4-way image classification set "achira_image_classify" from GitHub (heroorkrishna/achira_image_classify); label vocabulary: disc, gear, hexagon, square.

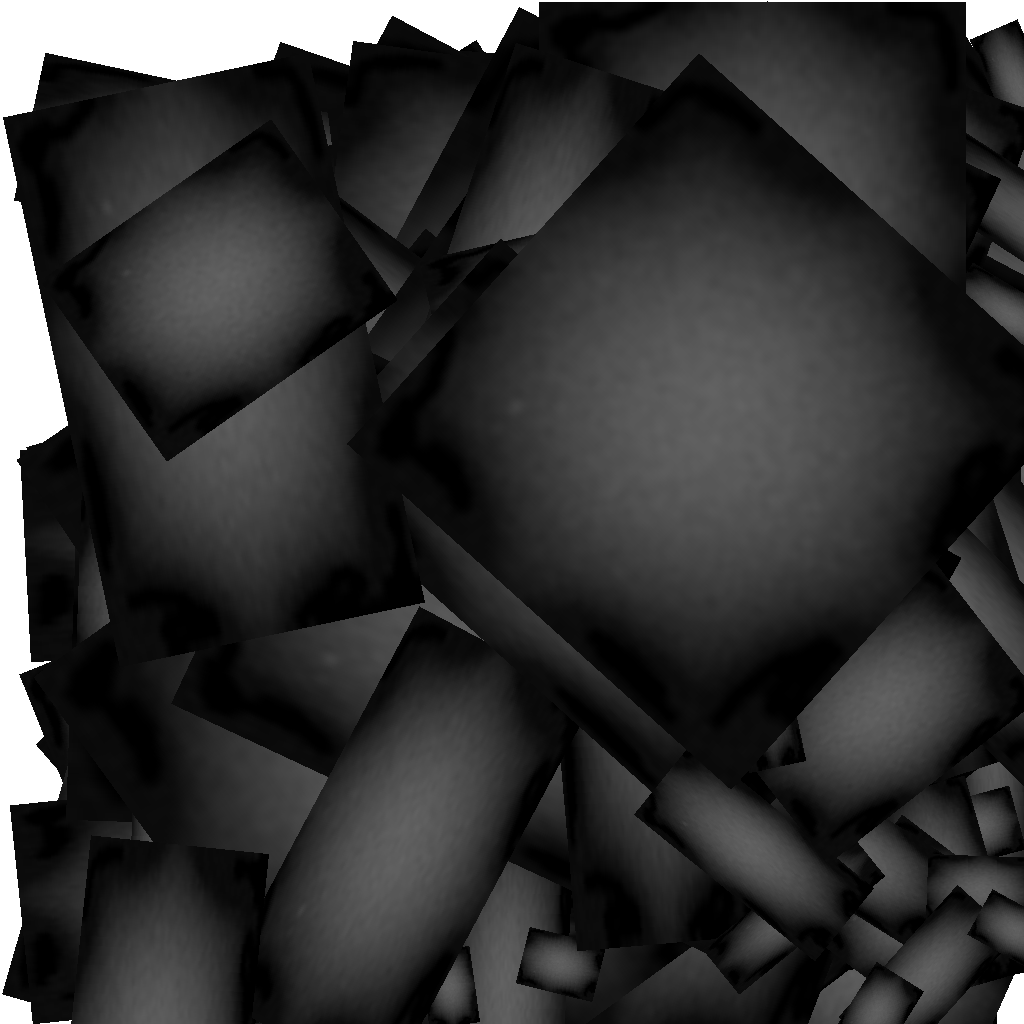
Label: gear

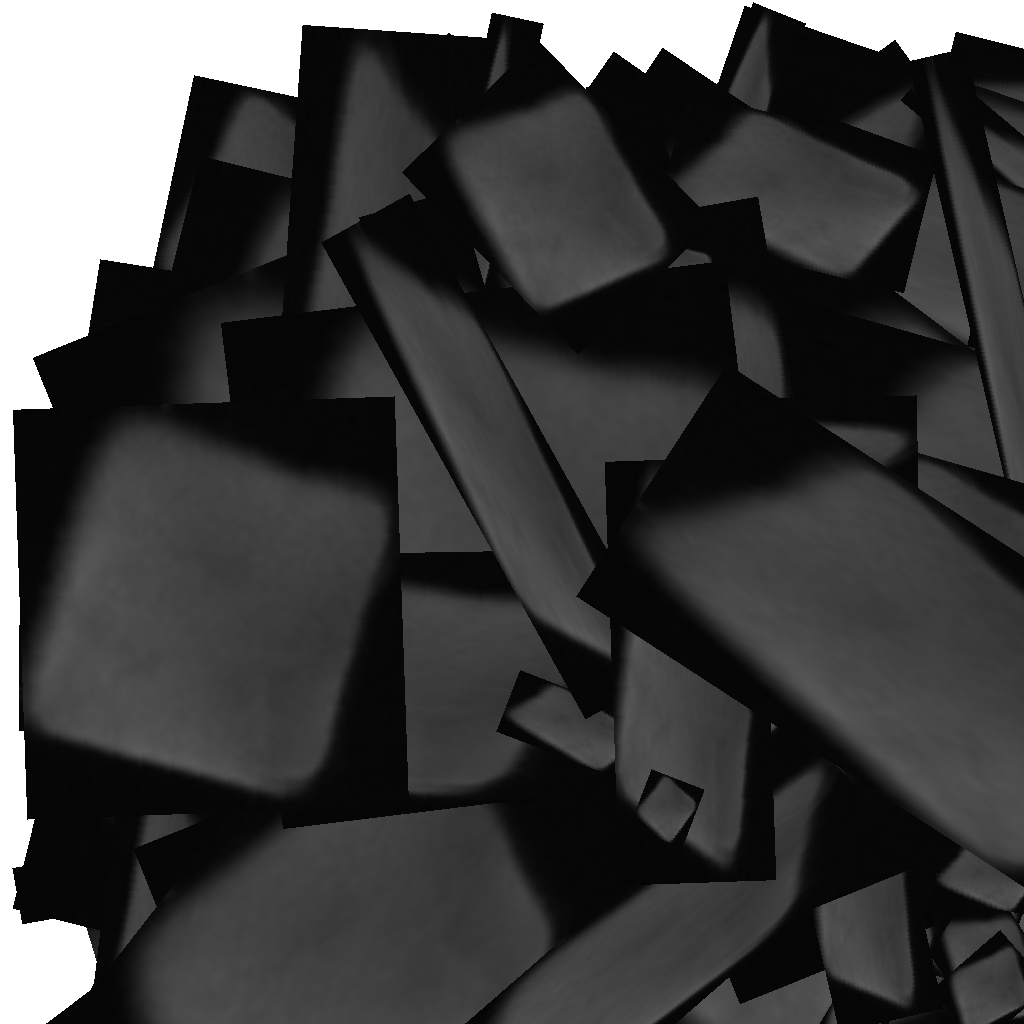
Label: square

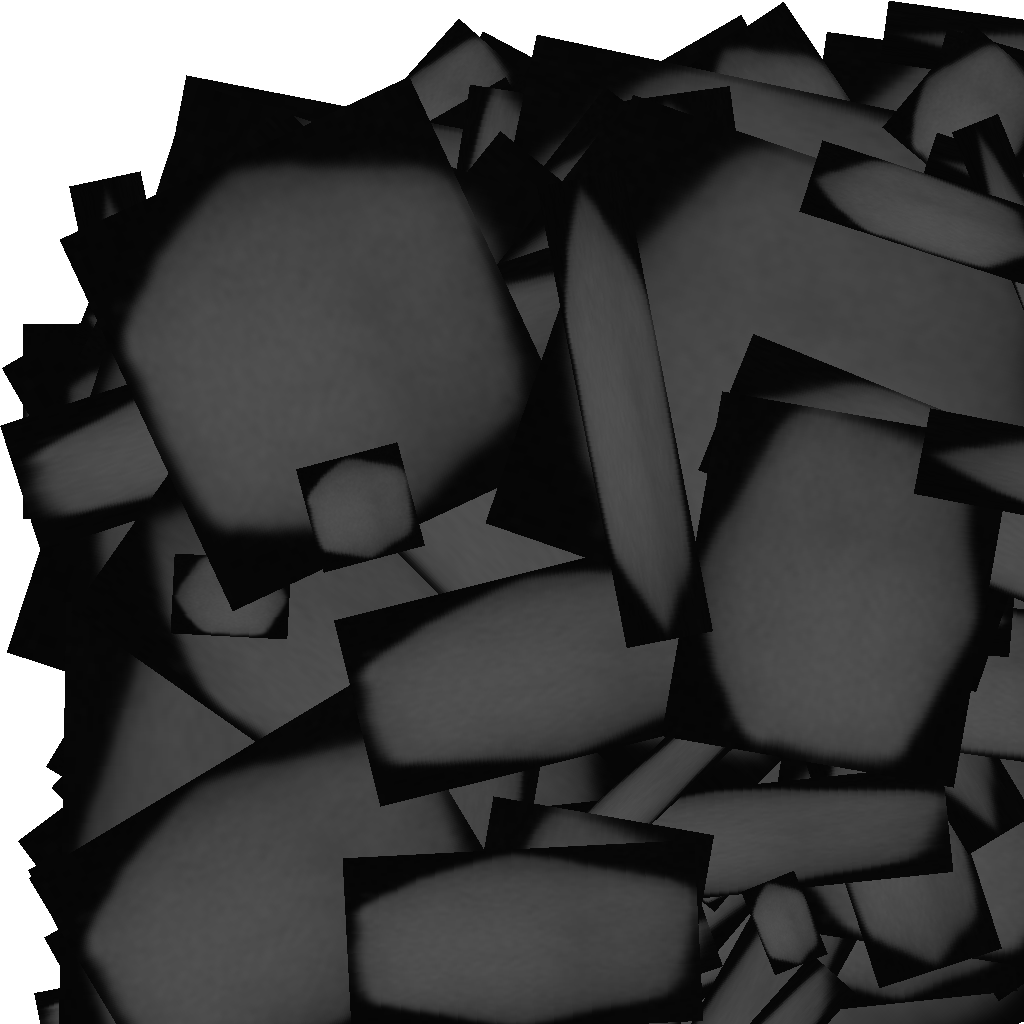
Label: hexagon

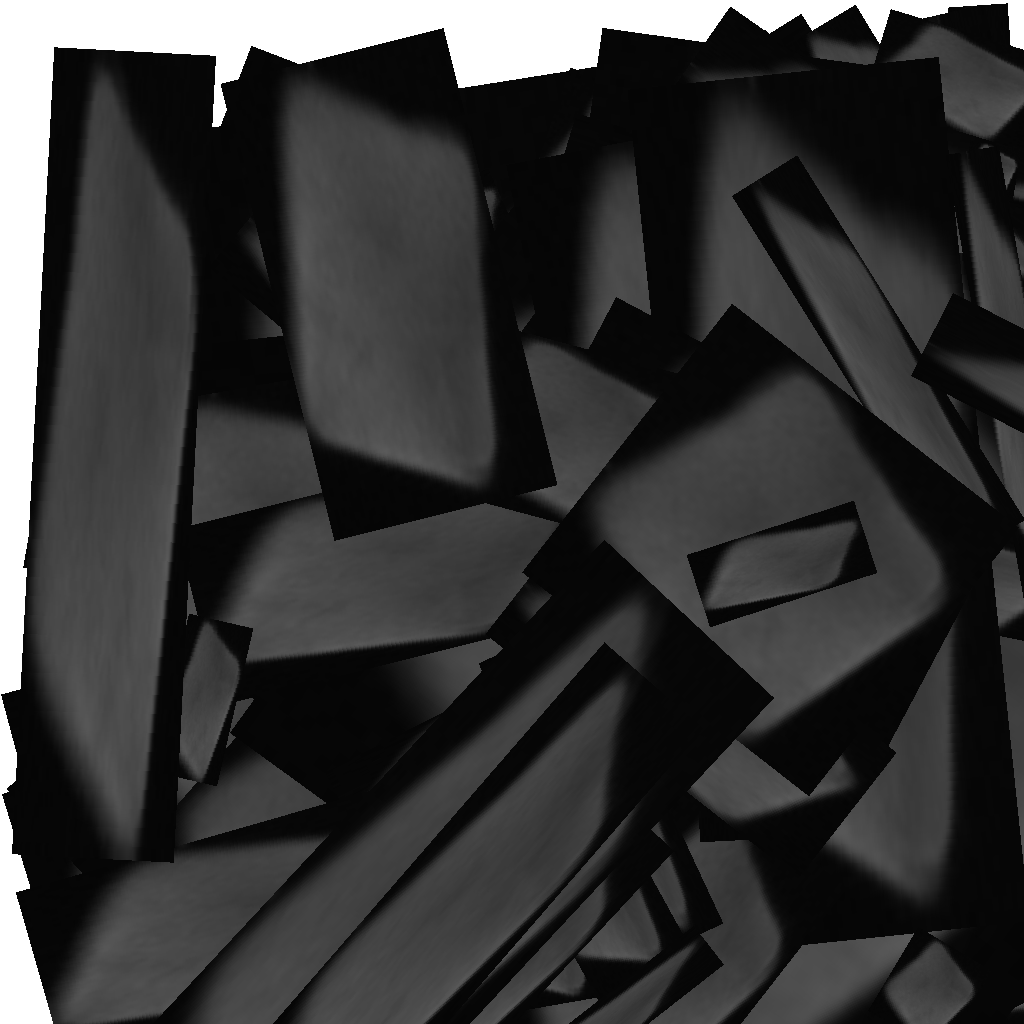
Label: square

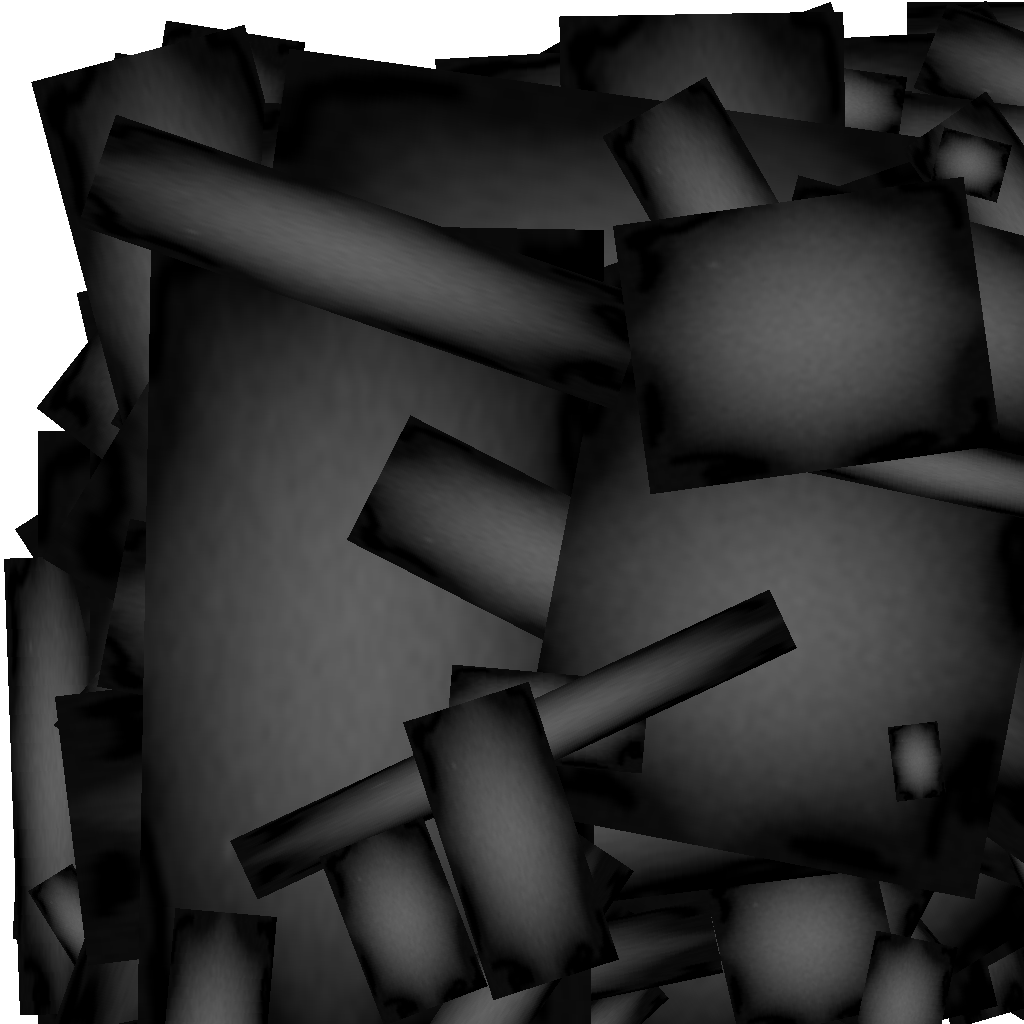
Label: gear

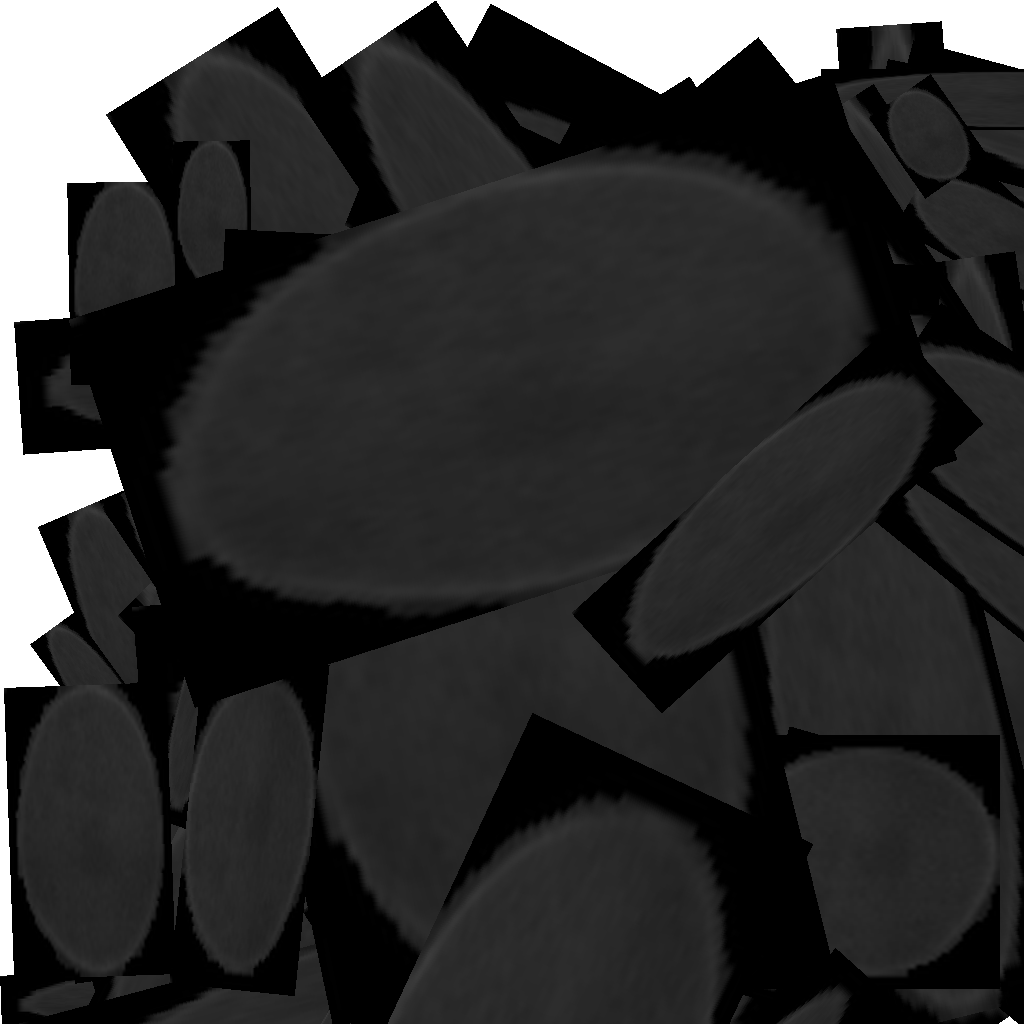
Label: disc
